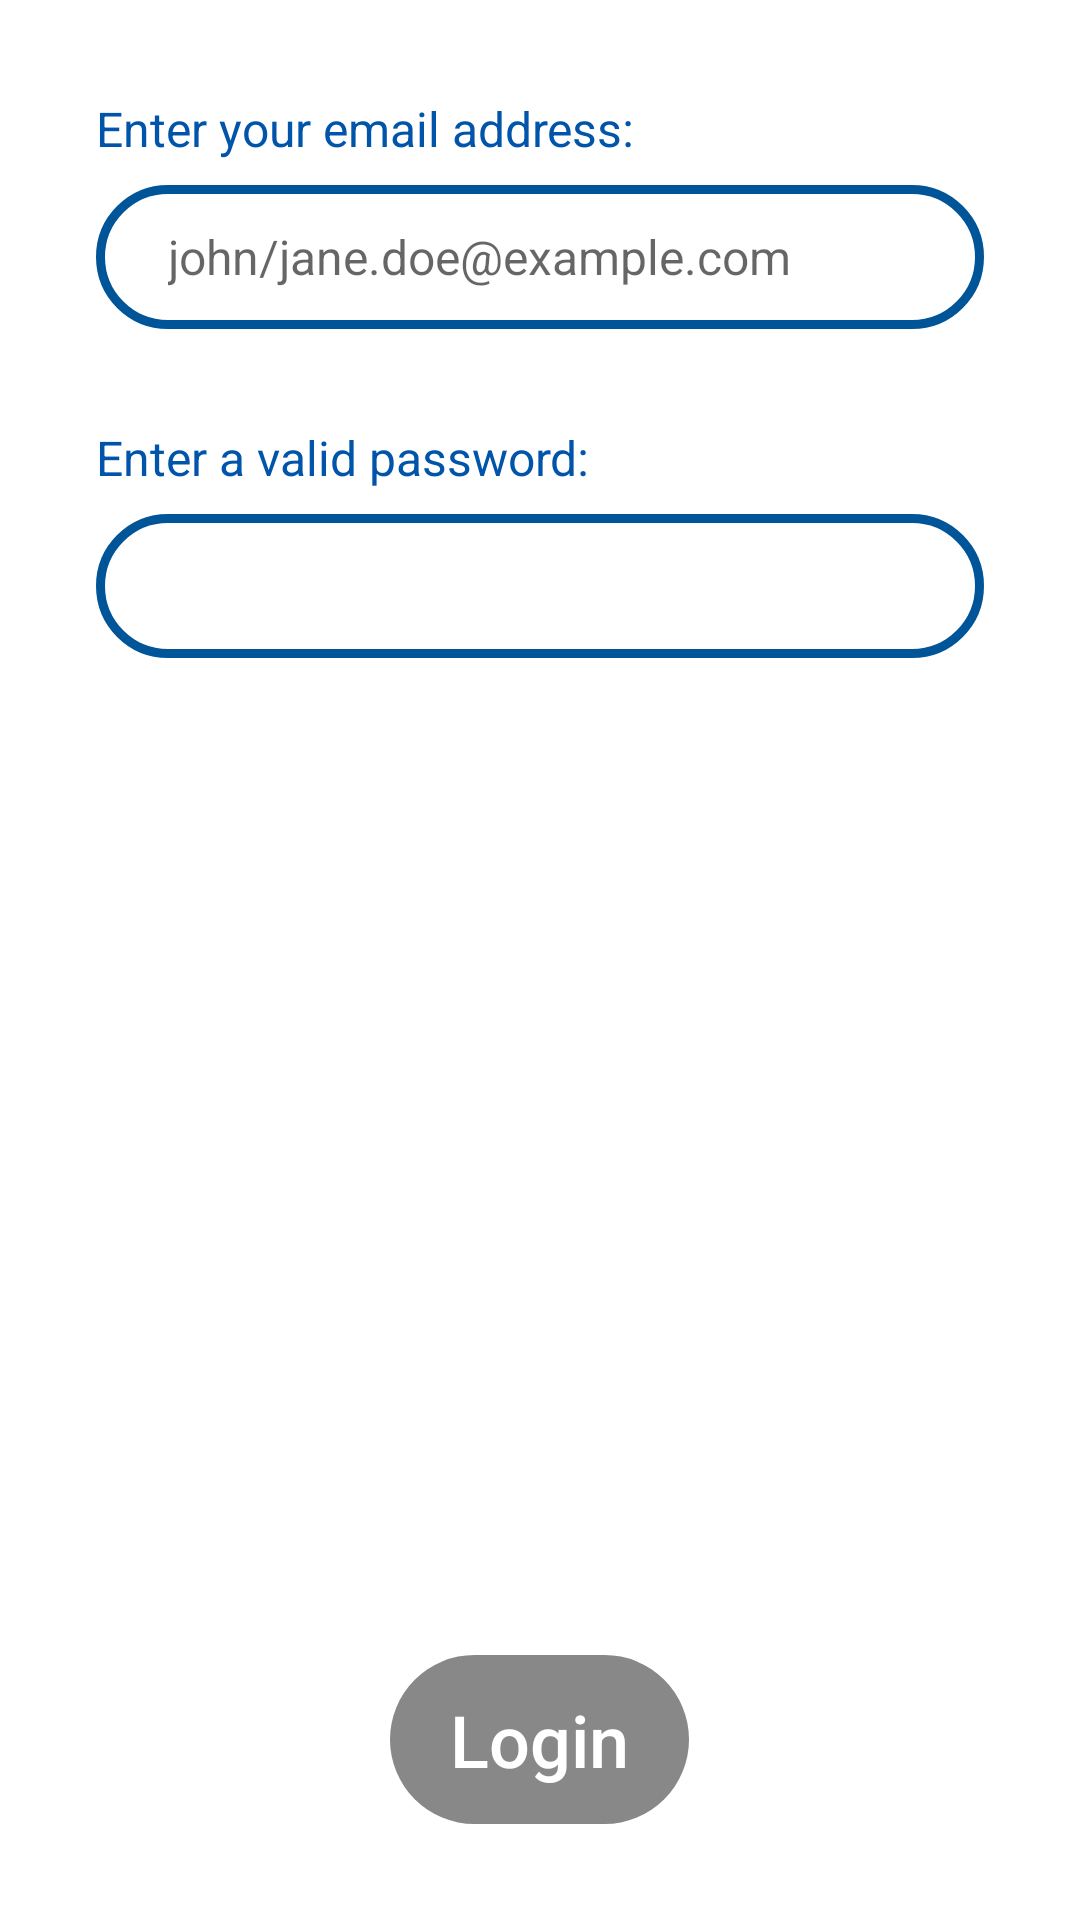

Reconstruct the res/layout file that produces this screen, plus the resources it refers to.
<!-- AndroidManifest.xml: application theme AppTheme -->
<!-- res/layout/login_fragment.xml -->
<?xml version="1.0" encoding="utf-8"?>
<RelativeLayout
    xmlns:android="http://schemas.android.com/apk/res/android"
    android:layout_height="match_parent"
    android:layout_width="match_parent"
    android:id="@+id/LoginContainer"
    android:layout_marginEnd="32dp"
    android:layout_marginStart="32dp"
    android:layout_marginTop="?android:attr/actionBarSize"
    android:layout_marginBottom="32dp"
    android:clickable="true"
    android:background="@color/colorWhite">

    <TextView
        android:layout_width="match_parent"
        android:layout_height="wrap_content"
        android:layout_marginTop="32dp"
        android:layout_marginStart="32dp"
        android:layout_marginEnd="32dp"
        android:layout_marginBottom="8dp"
        android:layout_centerHorizontal="true"
        android:id="@+id/TextViewEmailLogin"
        android:textColor="@color/colorPrimary"
        android:textSize="16sp"
        android:text="@string/EmailText"/>

    <EditText
        android:layout_width="match_parent"
        android:layout_height="48dp"
        android:inputType="textEmailAddress|textEmailSubject|textWebEmailAddress"
        android:hint="@string/EmailEditText"
        android:layout_marginStart="32dp"
        android:layout_marginEnd="32dp"
        android:textCursorDrawable="@null"
        android:layout_below="@id/TextViewEmailLogin"
        android:id="@+id/EditTextEmailLogin"
        android:textColor="@android:color/black"
        android:textSize="16sp"
        android:paddingStart="24dp"
        android:paddingEnd="24dp"
        android:background="@drawable/edit_text_background"/>

    <TextView
        android:layout_width="match_parent"
        android:layout_height="wrap_content"
        android:layout_marginTop="32dp"
        android:layout_marginStart="32dp"
        android:layout_marginEnd="32dp"
        android:layout_marginBottom="8dp"
        android:layout_centerHorizontal="true"
        android:id="@+id/TextViewPasswordLogin"
        android:layout_below="@id/EditTextEmailLogin"
        android:textColor="@color/colorPrimary"
        android:textSize="16sp"
        android:text="@string/PasswordText"/>

    <EditText
        android:layout_width="match_parent"
        android:layout_height="48dp"
        android:inputType="textPassword"
        android:layout_marginStart="32dp"
        android:layout_marginEnd="32dp"
        android:textCursorDrawable="@null"
        android:layout_below="@id/TextViewPasswordLogin"
        android:id="@+id/EditTextPasswordLogin"
        android:textColor="@android:color/black"
        android:textSize="16sp"
        android:paddingStart="24dp"
        android:paddingEnd="24dp"
        android:maxLength="16"
        android:background="@drawable/edit_text_background"/>

    <TextView
        android:layout_width="match_parent"
        android:layout_height="wrap_content"
        android:layout_marginTop="8dp"
        android:layout_marginStart="32dp"
        android:layout_marginEnd="32dp"
        android:layout_below="@id/EditTextPasswordLogin"
        android:layout_centerHorizontal="true"
        android:id="@+id/AuthFailure"
        android:textColor="@color/regActivityNegativeColor"
        android:textSize="12sp"
        android:text="@string/AuthFailure"
        android:visibility="invisible"/>

    <Button
        android:layout_width="wrap_content"
        android:layout_height="wrap_content"
        android:background="@drawable/button_background_disabled"
        android:text="@string/login"
        android:paddingStart="20dp"
        android:paddingEnd="20dp"
        android:paddingTop="12dp"
        android:paddingBottom="12dp"
        android:textColor="@color/colorWhite"
        android:textSize="24sp"
        android:id="@+id/LoginPageButton"
        android:layout_alignParentBottom="true"
        android:layout_centerHorizontal="true"
        android:textAllCaps="false"
        android:layout_marginBottom="32dp"
        android:enabled="false"/>

</RelativeLayout>
<!-- resources referenced by this layout -->
<resources>
  <color name="colorPrimary">#0055aa</color>
  <color name="colorWhite">#ffffff</color>
  <color name="regActivityNegativeColor">#C62828</color>
  <!-- drawable button_background_disabled (drawable) -->
  <?xml version="1.0" encoding="utf-8"?>
  <shape xmlns:android="http://schemas.android.com/apk/res/android">
      <solid android:color="@color/colorGrey"/>
      <corners android:radius="48dp"/>
      <padding android:left="0dp" android:top="0dp" android:right="0dp" android:bottom="0dp" />
  </shape>
  <!-- drawable edit_text_background (drawable) -->
  <?xml version="1.0" encoding="utf-8"?>
  <shape xmlns:android="http://schemas.android.com/apk/res/android">
      <solid android:color="#FFFFFF"/>
      <stroke android:width="3dp" android:color="@color/colorPrimaryDark" />
      <corners android:radius="24dp"/>
      <padding android:left="0dp" android:top="0dp" android:right="0dp" android:bottom="0dp" />
  </shape>
  <string name="AuthFailure">Invalid email address or password. Try logging in again or sign-up.
      </string>
  <string name="EmailEditText">john/jane.doe@example.com</string>
  <string name="EmailText">Enter your email address: </string>
  <string name="PasswordText">Enter a valid password: </string>
  <string name="login">Login</string>
  <style name="AppTheme" parent="Theme.AppCompat.Light.NoActionBar">
          
          <item name="colorPrimary">@color/colorPrimary</item>
          <item name="colorPrimaryDark">@color/colorPrimaryDark</item>
          <item name="colorAccent">@color/colorAccent</item>
          <item name="android:navigationBarColor">@color/colorPrimaryDark</item>
      </style>
  <color name="colorGrey">#888888</color>
  <color name="colorPrimaryDark">#005599</color>
  <color name="colorAccent">#D81B60</color>
</resources>
